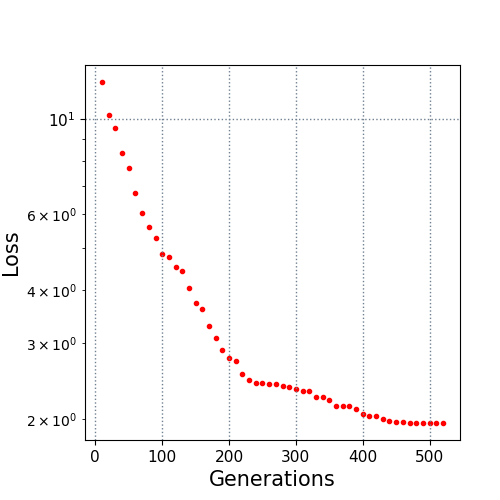

The file beside this chart, header and first rows:
10.0, 12.193581
20.0, 10.21
30.0, 9.506
40.0, 8.327
50.0, 7.701
60.0, 6.723
70.0, 6.038
80.0, 5.598
90.0, 5.27
100.0, 4.86
110.0, 4.772
120.0, 4.533
130.0, 4.423
140.0, 4.044
150.0, 3.718
160.0, 3.604
170.0, 3.302
180.0, 3.086
190.0, 2.904
200.0, 2.775
210.0, 2.731
220.0, 2.55
230.0, 2.471
240.0, 2.425
250.0, 2.425
260.0, 2.409
270.0, 2.408
280.0, 2.39
290.0, 2.378
300.0, 2.351
310.0, 2.319
320.0, 2.319
330.0, 2.248
340.0, 2.248
350.0, 2.22
360.0, 2.144
370.0, 2.144
380.0, 2.143
390.0, 2.114
400.0, 2.057
410.0, 2.035
420.0, 2.035
430.0, 2.003
440.0, 1.975
450.0, 1.968
460.0, 1.968
470.0, 1.962
480.0, 1.962
490.0, 1.962
500.0, 1.958
510.0, 1.958
520.0, 1.958
